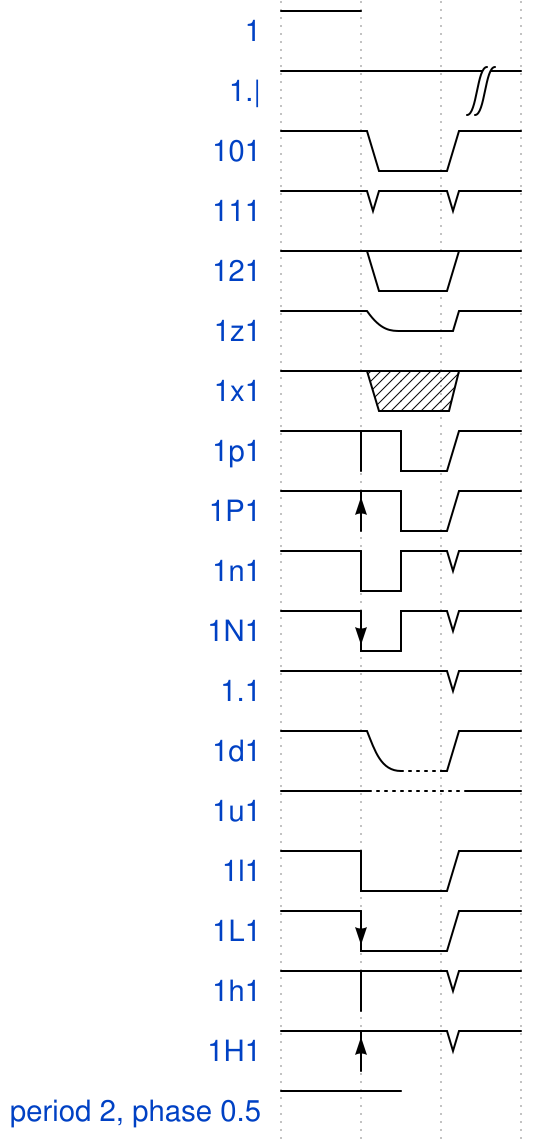

Here is a digital timing diagram. Give the WaveJSON source that produces it.

{
	signal: [
		{ "name": "1", "wave": "1" },
        { "name": "1.|", "wave": "1.|" },
        { "name": "101", "wave": "101" },
        { "name": "111", "wave": "111" },
        { "name": "121", "wave": "121" },
        { "name": "1z1", "wave": "1z1" },
        { "name": "1x1", "wave": "1x1" },
        { "name": "1p1", "wave": "1p1" },
        { "name": "1P1", "wave": "1P1" },
        { "name": "1n1", "wave": "1n1" },
        { "name": "1N1", "wave": "1N1" },
        { "name": "1.1", "wave": "1.1" },
        { "name": "1d1", "wave": "1d1" },
        { "name": "1u1", "wave": "1u1" },
        { "name": "1l1", "wave": "1l1" },
        { "name": "1L1", "wave": "1L1" },
        { "name": "1h1", "wave": "1h1" },
        { "name": "1H1", "wave": "1H1" },
        { "name": "period 2, phase 0.5", "wave": "1", "period": 2, "phase": 0.5 }
	]
}
